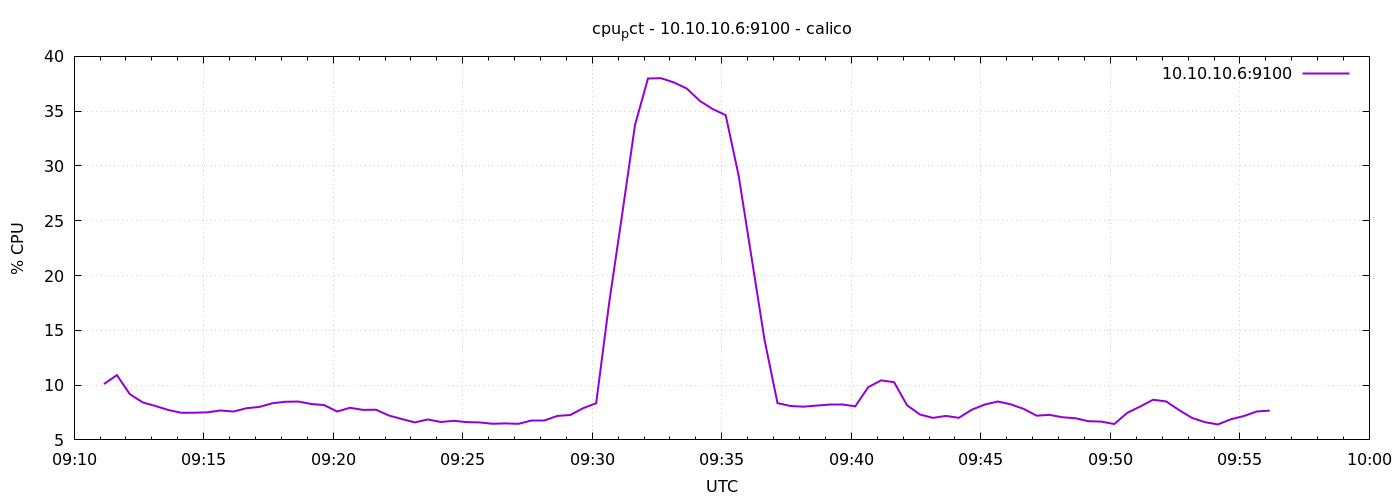

Data behind this chart, as committed beside it:
1776849069	10.100586756072683
1776849099	10.91
1776849129	9.176
1776849159	8.419
1776849189	8.086
1776849219	7.719
1776849249	7.471
1776849279	7.481
1776849309	7.519
1776849339	7.686
1776849369	7.586
1776849399	7.89
1776849429	8.008
1776849459	8.343
1776849489	8.48
1776849519	8.5
1776849549	8.279
1776849579	8.176
1776849609	7.591
1776849639	7.933
1776849669	7.738
1776849699	7.757
1776849729	7.224
1776849759	6.905
1776849789	6.595
1776849819	6.867
1776849849	6.635
1776849879	6.743
1776849909	6.624
1776849939	6.595
1776849969	6.473
1776849999	6.507
1776850029	6.467
1776850059	6.743
1776850089	6.743
1776850119	7.19
1776850149	7.271
1776850179	7.9
1776850209	8.343
1776850239	17.48
1776850269	25.52
1776850299	33.74
1776850329	37.98
1776850359	38.01
1776850389	37.62
1776850419	37.06
1776850449	35.94
1776850479	35.19
1776850509	34.63
1776850539	29.12
1776850569	21.62
1776850599	14.12
1776850629	8.357
1776850659	8.095
1776850689	8.033
1776850719	8.129
1776850749	8.224
1776850779	8.235
1776850809	8.062
1776850839	9.81
1776850869	10.43
... 30 more rows
